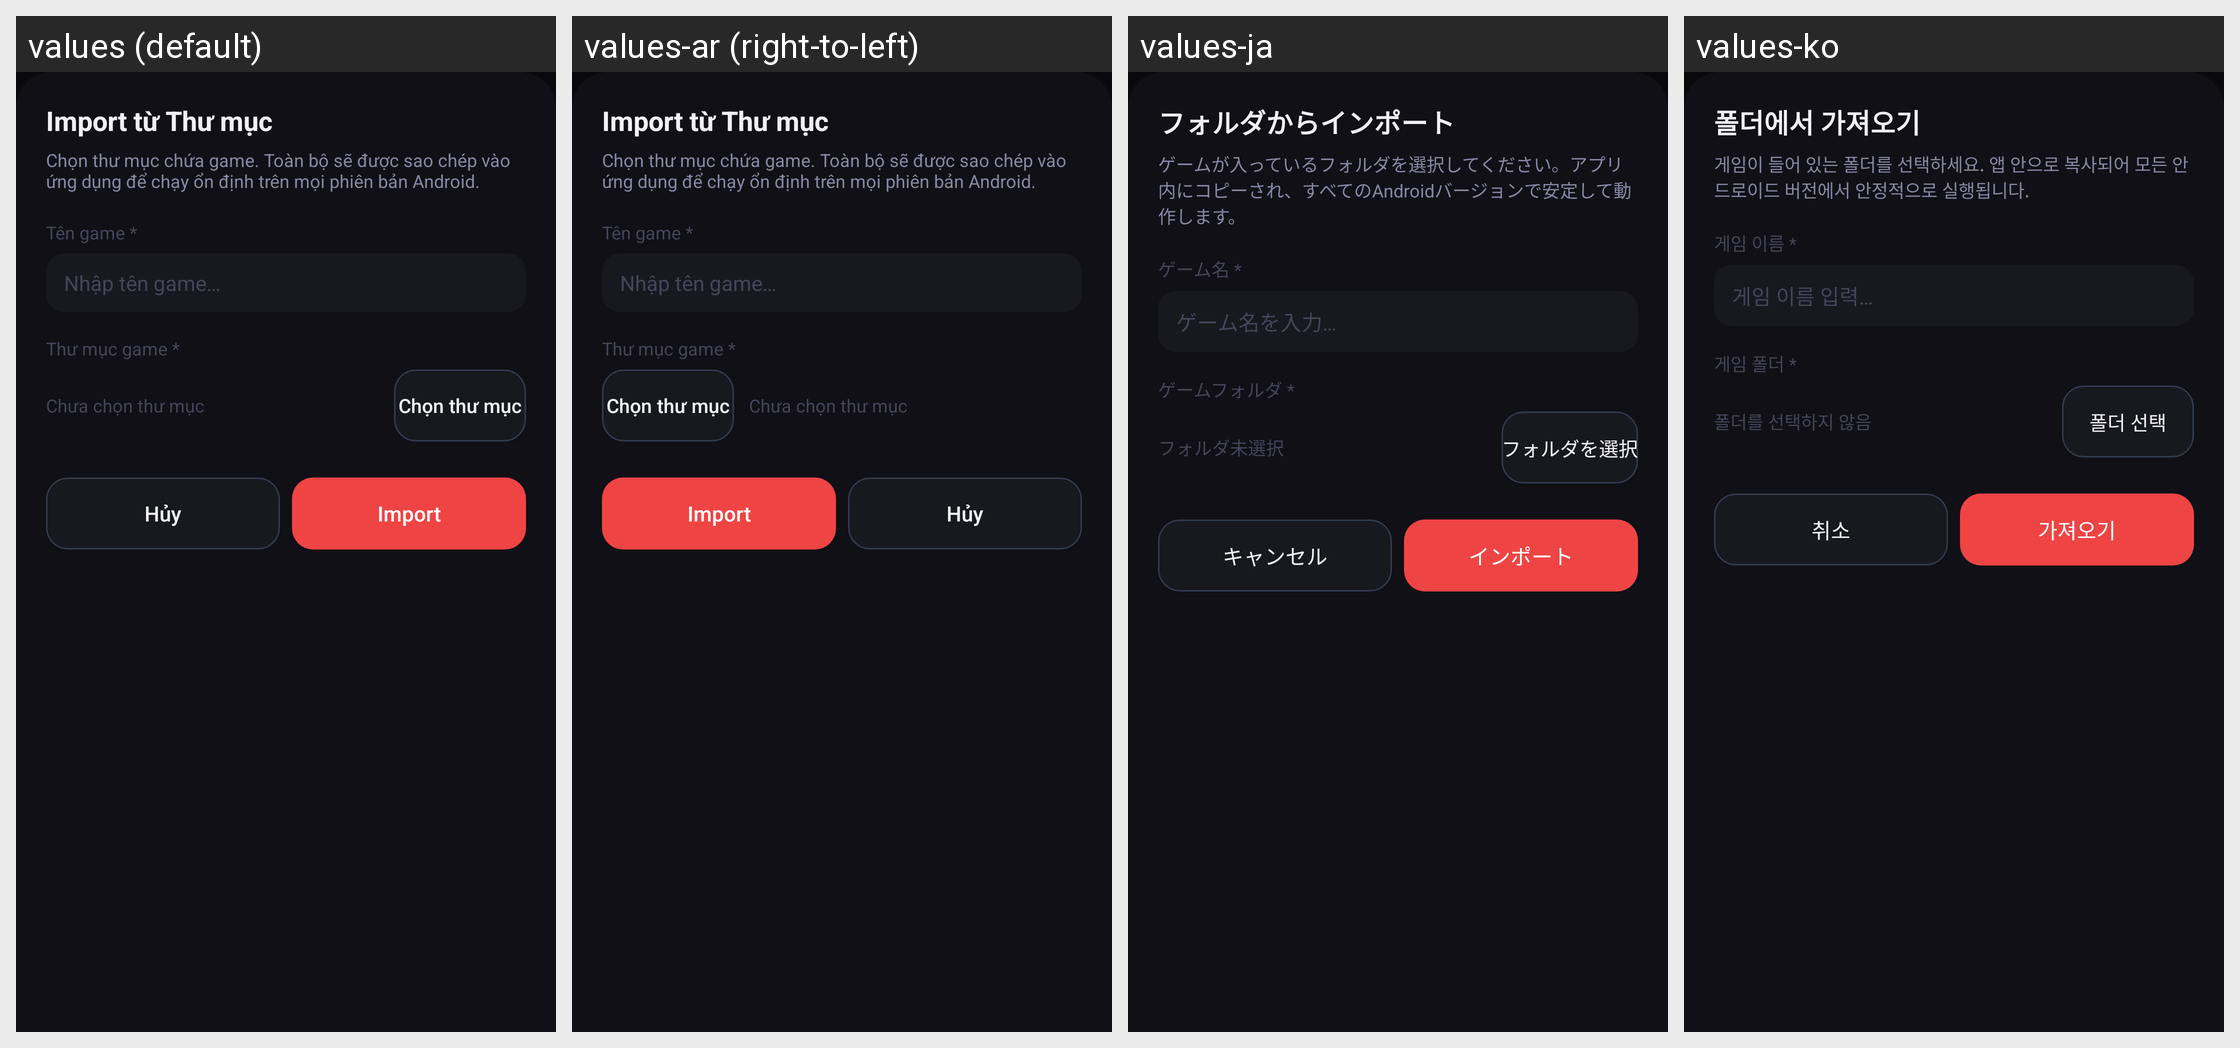

This grid shows one Android layout under several languages. Give, for every string resource on the screen, its name, the default text and each shown locale's text.
Android screen res/layout/sheet_folder_import.xml rendered under 4 locales, left to right: values (default), values-ar (right-to-left), values-ja, values-ko. Device: Nexus 5 (rendered at 1080×1920; each locale shown at half size, 540×960, under a caption strip naming it); theme Theme.MinHub.
Other locales in the repository, not shown: values-af, values-am, values-as, values-az, values-be, values-bg, values-bn, values-bs, values-ca, values-cs, values-da, values-de, values-el, values-en, values-en-rGB, values-es, values-es-rUS, values-et, values-eu, values-fa, values-fi, values-fr, values-fr-rCA, values-gl, values-gu, values-hi, values-hr, values-hu, values-hy, values-in, values-is, values-it, values-iw, values-ka, values-kk, values-km, values-kn, values-ky, values-lo, values-lt, values-lv, values-mk, values-ml, values-mn, values-mr, values-ms, values-my, values-nb, values-ne, values-nl, values-or, values-pa, values-pl, values-pt, values-pt-rBR, values-pt-rPT, values-ro, values-ru, values-si, values-sk, values-sl, values-sq, values-sr, values-sv, values-sw, values-ta, values-te, values-th, values-tl, values-tr, values-uk, values-ur, values-uz, values-vi, values-zh, values-zh-rCN, values-zh-rHK, values-zh-rTW, values-zu.
Strings drawn on this screen, with the default value and each locale's value (text and hints the layout hard-codes, and strings that could not be matched under every locale, appear in the picture but are not listed):

folder_import_title
  values: Import từ Thư mục
  values-ar: Import từ Thư mục  [not translated; the default value is used]
  values-ja: フォルダからインポート
  values-ko: 폴더에서 가져오기

folder_import_hint
  values: Chọn thư mục chứa game. Toàn bộ sẽ được sao chép vào ứng dụng để chạy ổn định trên mọi phiên bản Android.
  values-ar: Chọn thư mục chứa game. Toàn bộ sẽ được sao chép vào ứng dụng để chạy ổn định trên mọi phiên bản Android.  [not translated; the default value is used]
  values-ja: ゲームが入っているフォルダを選択してください。アプリ内にコピーされ、すべてのAndroidバージョンで安定して動作します。
  values-ko: 게임이 들어 있는 폴더를 선택하세요. 앱 안으로 복사되어 모든 안드로이드 버전에서 안정적으로 실행됩니다.

folder_import_label_name
  values: Tên game *
  values-ar: Tên game *  [not translated; the default value is used]
  values-ja: ゲーム名 *
  values-ko: 게임 이름 *

folder_import_name_hint
  values: Nhập tên game…
  values-ar: Nhập tên game…  [not translated; the default value is used]
  values-ja: ゲーム名を入力…
  values-ko: 게임 이름 입력…

folder_import_label_file
  values: Thư mục game *
  values-ar: Thư mục game *  [not translated; the default value is used]
  values-ja: ゲームフォルダ *
  values-ko: 게임 폴더 *

folder_import_no_file
  values: Chưa chọn thư mục
  values-ar: Chưa chọn thư mục  [not translated; the default value is used]
  values-ja: フォルダ未選択
  values-ko: 폴더를 선택하지 않음

folder_import_browse
  values: Chọn thư mục
  values-ar: Chọn thư mục  [not translated; the default value is used]
  values-ja: フォルダを選択
  values-ko: 폴더 선택

dialog_cancel
  values: Hủy
  values-ar: Hủy  [not translated; the default value is used]
  values-ja: キャンセル
  values-ko: 취소

folder_import_confirm
  values: Import
  values-ar: Import  [not translated; the default value is used]
  values-ja: インポート
  values-ko: 가져오기
